Image classification data set "classification_labels" (AgiGames/MetalSurface on GitHub). Class labels (6): bronze, copper, disturb, iron, silver, uncertain.

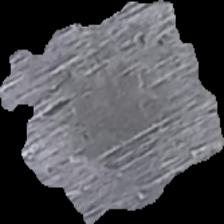
Label: silver

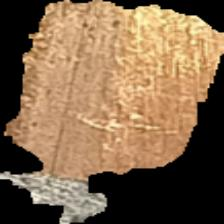
Label: copper

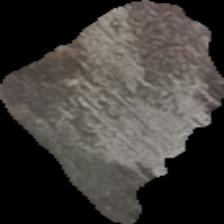
Label: iron

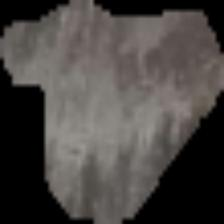
Label: uncertain

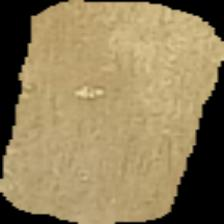
Label: bronze

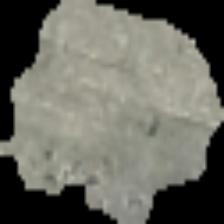
Label: silver
